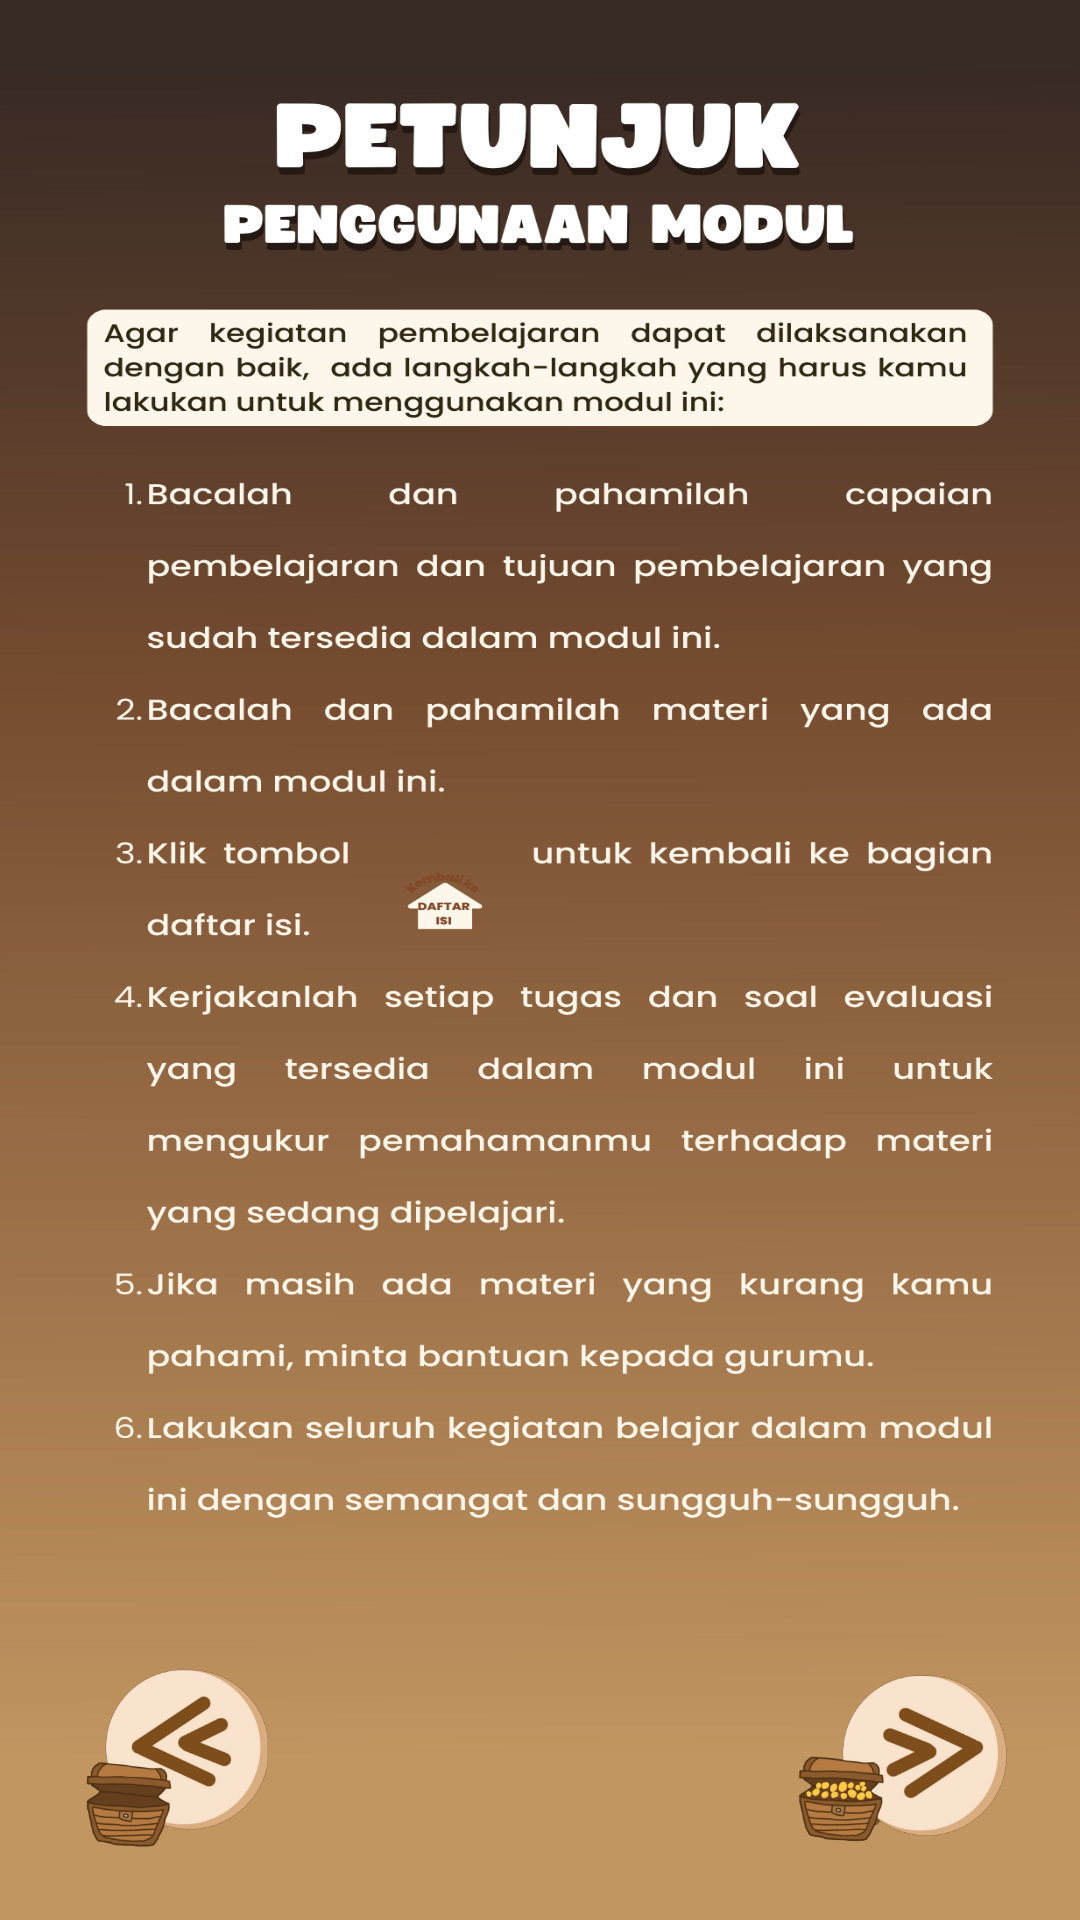

Write the Android layout XML for this screen, with the resource values it uses.
<!-- AndroidManifest.xml: application theme Theme.EModulPengembara -->
<!-- res/layout/activity_cara_penggunaan.xml -->
<?xml version="1.0" encoding="utf-8"?>
<androidx.constraintlayout.widget.ConstraintLayout xmlns:android="http://schemas.android.com/apk/res/android"
    xmlns:app="http://schemas.android.com/apk/res-auto"
    xmlns:tools="http://schemas.android.com/tools"
    android:layout_width="match_parent"
    android:layout_height="match_parent"
    android:background="@drawable/carapenggunaan_bg"
    tools:context=".CaraPenggunaanActivity">

    <ImageView
        android:id="@+id/btn_next"
        android:layout_width="70dp"
        android:layout_height="60dp"
        android:layout_marginEnd="24dp"
        android:layout_marginBottom="24dp"
        app:layout_constraintBottom_toBottomOf="parent"
        app:layout_constraintEnd_toEndOf="parent"
        app:srcCompat="@drawable/button_next" />

    <ImageView
        android:id="@+id/btn_prev"
        android:layout_width="70dp"
        android:layout_height="60dp"
        android:layout_marginStart="24dp"
        android:layout_marginBottom="24dp"
        app:layout_constraintBottom_toBottomOf="parent"
        app:layout_constraintStart_toStartOf="parent"
        app:srcCompat="@drawable/button_prev" />



</androidx.constraintlayout.widget.ConstraintLayout>
<!-- resources referenced by this layout -->
<resources>
  <!-- drawable button_next (drawable) -->
  <?xml version="1.0" encoding="utf-8"?>
  <selector xmlns:android="http://schemas.android.com/apk/res/android">
      <item android:state_focused="true" android:state_pressed="false" android:drawable="@drawable/next" />
      <item android:state_focused="true" android:state_pressed="true" android:drawable="@drawable/next_gradient" />
      <item android:state_focused="false" android:state_pressed="true" android:drawable="@drawable/next_gradient" />
      <item android:drawable="@drawable/next" />
  </selector>
  <!-- drawable button_prev (drawable) -->
  <?xml version="1.0" encoding="utf-8"?>
  <selector xmlns:android="http://schemas.android.com/apk/res/android">
      <item android:state_focused="true" android:state_pressed="false" android:drawable="@drawable/prev" />
      <item android:state_focused="true" android:state_pressed="true" android:drawable="@drawable/prev_gradient" />
      <item android:state_focused="false" android:state_pressed="true" android:drawable="@drawable/prev_gradient" />
      <item android:drawable="@drawable/prev" />
  </selector>
  <!-- drawable carapenggunaan_bg: png bitmap (drawable, 353737 bytes) -->
  <style name="Theme.EModulPengembara" parent="Theme.MaterialComponents.DayNight.NoActionBar">
          
          <item name="colorPrimary">@color/brown_500</item>
          <item name="colorPrimaryVariant">@color/brown_700</item>
          <item name="colorOnPrimary">@color/white</item>
          
          <item name="colorSecondary">@color/teal_200</item>
          <item name="colorSecondaryVariant">@color/teal_700</item>
          <item name="colorOnSecondary">@color/black</item>
          
          <item name="android:statusBarColor">?attr/colorPrimaryVariant</item>
          
      </style>
  <!-- drawable next: png bitmap (drawable, 49659 bytes) -->
  <!-- drawable next_gradient: png bitmap (drawable, 78428 bytes) -->
  <!-- drawable prev: png bitmap (drawable, 45654 bytes) -->
  <!-- drawable prev_gradient: png bitmap (drawable, 47064 bytes) -->
  <color name="brown_500">#CB9D79</color>
  <color name="brown_700">#9B6346</color>
  <color name="white">#FFFFFFFF</color>
  <color name="teal_200">#FF03DAC5</color>
  <color name="teal_700">#FF018786</color>
  <color name="black">#FF000000</color>
</resources>
